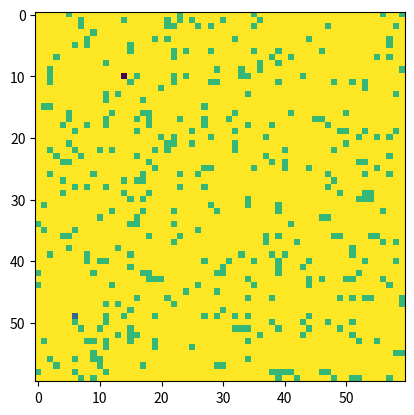
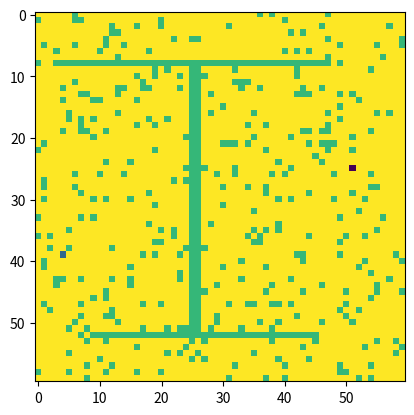
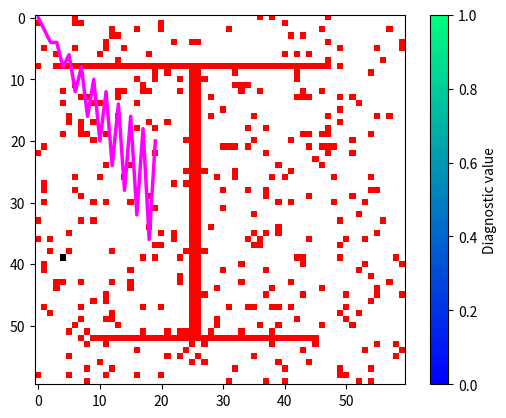

Here is the Python script that generated these plots, in order:
""" Functions for generating 2D grid maps, for AI Lab 2 - path planning.
"""

import random
import numpy as np
import matplotlib.pyplot as plt

percentOfObstacle = 0.9  # 30% - 60%, random

def generateMap2d(size_):

    '''Generates a random 2d map with obstacles (small blocks) randomly distributed. 
       You can specify any size of this map but your solution has to be independent of map size

    Parameters:
    -----------
    size_ : list
        Width and height of the 2d grid map, e.g. [60, 60]. The height and width of the map shall be greater than 20.

    Returns:
    --------
        map2d : array-like, shape (size_[0], size_[1])
           A 2d grid map, cells with a value of 0: Free cell; 
                                                -1: Obstacle;
                                                -2: Start point;
                                                -3: Goal point;
    '''
    
    size_x, size_y = size_[0], size_[1]

    map2d = np.random.rand(size_y, size_x)
    perObstacles_ = percentOfObstacle
    map2d[map2d <= perObstacles_] = 0
    map2d[map2d > perObstacles_] = -1

    yloc, xloc = [np.random.randint(0, size_x-1, 2), np.random.randint(0, size_y-1, 2)]
    while (yloc[0] == yloc[1]) and (xloc[0] == xloc[1]):
        yloc, xloc = [np.random.randint(0, size_x-1,2), np.random.randint(0, size_y-1, 2)]

    map2d[xloc[0]][yloc[0]] = -2
    map2d[xloc[1]][yloc[1]] = -3

    return map2d

# Generate 2d grid map with rotated-H-shape object
def generateMap2d_obstacle(size_):
    '''Generates a random 2d map with a rotated-H-shape object in the middle and obstacles (small blocks) randomly distributed. 
       You can specify any size of this map but your solution has to be independent of map size

    Parameters:
    -----------
    size_ : list
        Width and height of the 2d grid map, e.g. [60, 60]. The height and width of the map shall be greater than 40.

    Returns:
    --------
        map2d : array-like, shape (size_[0], size_[1])
           A 2d grid map, cells with a value of 0: Free cell; 
                                               -1: Obstacle;
                                               -2: Start point;
                                               -3: Goal point;
                                            
       [ytop, ybot, minx] : list
           information of the rotated-H-shape object
           ytop - y coordinate of the top horizontal wall/part
           ybot - y coordinate of the bottom horizontal wall/part
           minx - X coordinate of the vertical wall 
    '''
    
    size_x, size_y = size_[0], size_[1]
    map2d = generateMap2d(size_)

    map2d[map2d==-2] = 0
    map2d[map2d==-3] = 0

    # add special obstacle
    xtop = [np.random.randint(5, 3*size_x//10-2), np.random.randint(7*size_x//10+3, size_x-5)]
    ytop = np.random.randint(7*size_y//10 + 3, size_y - 5)
    xbot = np.random.randint(3, 3*size_x//10-5), np.random.randint(7*size_x//10+3, size_x-5)
    ybot = np.random.randint(5, size_y//5 - 3)


    map2d[ybot, xbot[0]:xbot[1]+1] = -1
    map2d[ytop, xtop[0]:xtop[1]+1] = -1
    minx = (xbot[0]+xbot[1])//2
    maxx = (xtop[0]+xtop[1])//2
    if minx > maxx:
        tempx = minx
        minx = maxx
        maxx = tempx
    if maxx == minx:
        maxx = maxx+1

    map2d[ybot:ytop, minx:maxx] = -1
    startp = [np.random.randint(0, size_x//2 - 4), np.random.randint(ybot+1, ytop-1)]

    map2d[startp[1], startp[0]] = -2
    goalp = [np.random.randint(size_x//2 + 4, size_x - 3), np.random.randint(ybot+1, ytop-1)]

    map2d[goalp[1],goalp[0]] = -3
    #return map2d, [startp[1], startp[0]], [goalp[1], goalp[0]], [ytop, ybot]
    return map2d, [ytop, ybot, minx]


# helper function for plotting the result
def plotMap(map2d_, path_, title_ ='', *, vmin=None, vmax=None,
            colorbar_label='Diagnostic value'):
    
    '''Plots a map (image) of a 2d matrix with a path from start point to the goal point. 
        cells with a value of 0: Free cell; 
                             -1: Obstacle;
                             -2: Start point;
                             -3: Goal point;
    Parameters:
    -----------
    map2d_ : array-like
        an array with Real Numbers
        
    path_ : array-like
        an array of 2d corrdinates (of the path) in the format of [[x0, y0], [x1, y1], [x2, y2], ..., [x_end, y_end]]
        
    title_ : string
        information/description of the plot

    vmin, vmax : float, optional
        Lower and upper diagnostic values for the colour scale. By default,
        use the range of positive values in this map. Pass the same limits
        to every plot when comparing the same diagnostic across algorithms.
        Positive values are coloured; 0 remains an unexpanded/free cell.

    colorbar_label : string
        Label describing the plotted diagnostic, e.g. 'g (unit moves)'.

    Returns:
    --------

    '''
    
    import matplotlib.cm as cm
    from matplotlib.colors import Normalize
    plt.interactive(False)
    
    diagnostic_values = np.asarray(map2d_)[map2d_ > 0]
    if vmin is None:
        vmin = float(diagnostic_values.min()) if diagnostic_values.size else 0.0
    if vmax is None:
        vmax = float(diagnostic_values.max()) if diagnostic_values.size else vmin + 1.0
    if not np.isfinite(vmin) or not np.isfinite(vmax) or vmax < vmin:
        raise ValueError('Colour limits must be finite and satisfy vmin <= vmax.')
    if vmax == vmin:
        vmax = vmin + 1.0
    norm = Normalize(vmin=vmin, vmax=vmax, clip=True)
    colors = cm.winter

    colorsMap2d = [[[] for x in range(map2d_.shape[1])] for y in range(map2d_.shape[0])]
    # Assign RGB Val for starting point and ending point
    locStart, locEnd = np.where(map2d_ == -2), np.where(map2d_ == -3)
    
    colorsMap2d[locStart[0][0]][locStart[1][0]] = [.0, .0, .0, 1.0]  # black
    colorsMap2d[locEnd[0][0]][locEnd[1][0]] = [.0, .0, .0, .0]  # white

    # Assign RGB Val for obstacle
    locObstacle = np.where(map2d_ == -1)
    for iposObstacle in range(len(locObstacle[0])):
        colorsMap2d[locObstacle[0][iposObstacle]][locObstacle[1][iposObstacle]] = [1.0, .0, .0, 1.0]
    # Assign 0
    locZero = np.where(map2d_ == 0)

    for iposZero in range(len(locZero[0])):
        colorsMap2d[locZero[0][iposZero]][locZero[1][iposZero]] = [1.0, 1.0, 1.0, 1.0]

    # Assign Expanded nodes
    locExpand = np.where(map2d_>0)

    for iposExpand in range(len(locExpand[0])):
        value = map2d_[locExpand[0][iposExpand]][locExpand[1][iposExpand]]
        colorsMap2d[locExpand[0][iposExpand]][locExpand[1][iposExpand]] = colors(norm(value))

    for irow in range(len(colorsMap2d)):
        for icol in range(len(colorsMap2d[irow])):
            if len(colorsMap2d[irow][icol]) == 0:
                colorsMap2d[irow][icol] = [1.0, 0.0, 0.0, 1.0]
                
    path = path_.T.tolist()
    
    plt.figure()
    plt.title(title_)
    plt.imshow(colorsMap2d, interpolation='nearest')
    scale = cm.ScalarMappable(norm=norm, cmap=colors)
    scale.set_array(diagnostic_values)
    plt.colorbar(scale, ax=plt.gca(), label=colorbar_label)
    plt.plot(path[:][0],path[:][1], color='magenta',linewidth=2.5)
    plt.show()



# create a map with obstacles randomly distributed
#  0 - Free cell
# -1 - Obstacle
# -2 - Start point
# -3 - Goal point
_map_ = generateMap2d([60, 60])
plt.clf()
plt.imshow(_map_)
plt.show()

# map with rotated-H shape obstacle and obstacles randomly distributed
map_h_object, info = generateMap2d_obstacle([60, 60])

# environment information
print("map info: ")
print("y top: ", info[0])
print("t bot: ", info[1])
print("x wall: ", info[2])

plt.clf()
plt.imshow(map_h_object)
plt.show()


# example for a solved_map
#  0 - unexpanded cell
# -1 - obstacle
# -2 - start point
# -3 - goal point
# positive_numbers - one type of the values described in lab2 description (heuristic cost, travel cost, cell total cost,...)

example_solved_map = map_h_object
example_solved_path = np.array([[xx, xx*2] if xx % 2 == 0 else [xx, xx+1] for xx in range(20)])

print("path", example_solved_path)

plotMap(example_solved_map, example_solved_path)
